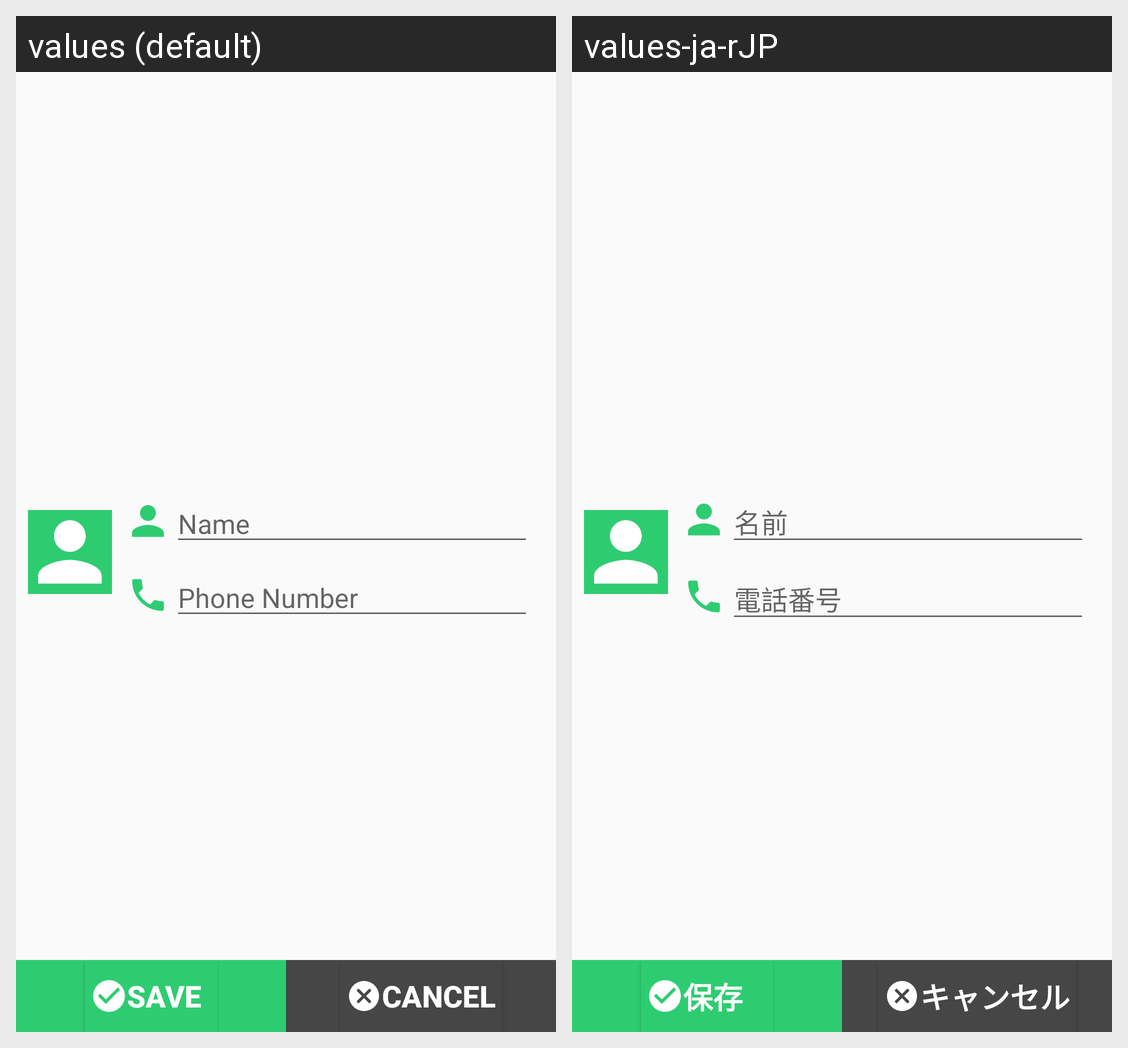

Translations of the strings shown on this Android screen, per locale in the grid:
Android screen res/layout/activity_add_contact.xml rendered under 2 locales, left to right: values (default), values-ja-rJP. Device: Nexus 5 (rendered at 1080×1920; each locale shown at half size, 540×960, under a caption strip naming it); theme NoTitle.
Strings drawn on this screen, with the default value and each locale's value (text and hints the layout hard-codes, and strings that could not be matched under every locale, appear in the picture but are not listed):

enter_name
  values: Name
  values-ja-rJP: 名前

enter_number
  values: Phone Number
  values-ja-rJP: 電話番号

save
  values: SAVE
  values-ja-rJP: 保存

cancel
  values: Cancel
  values-ja-rJP: キャンセル
